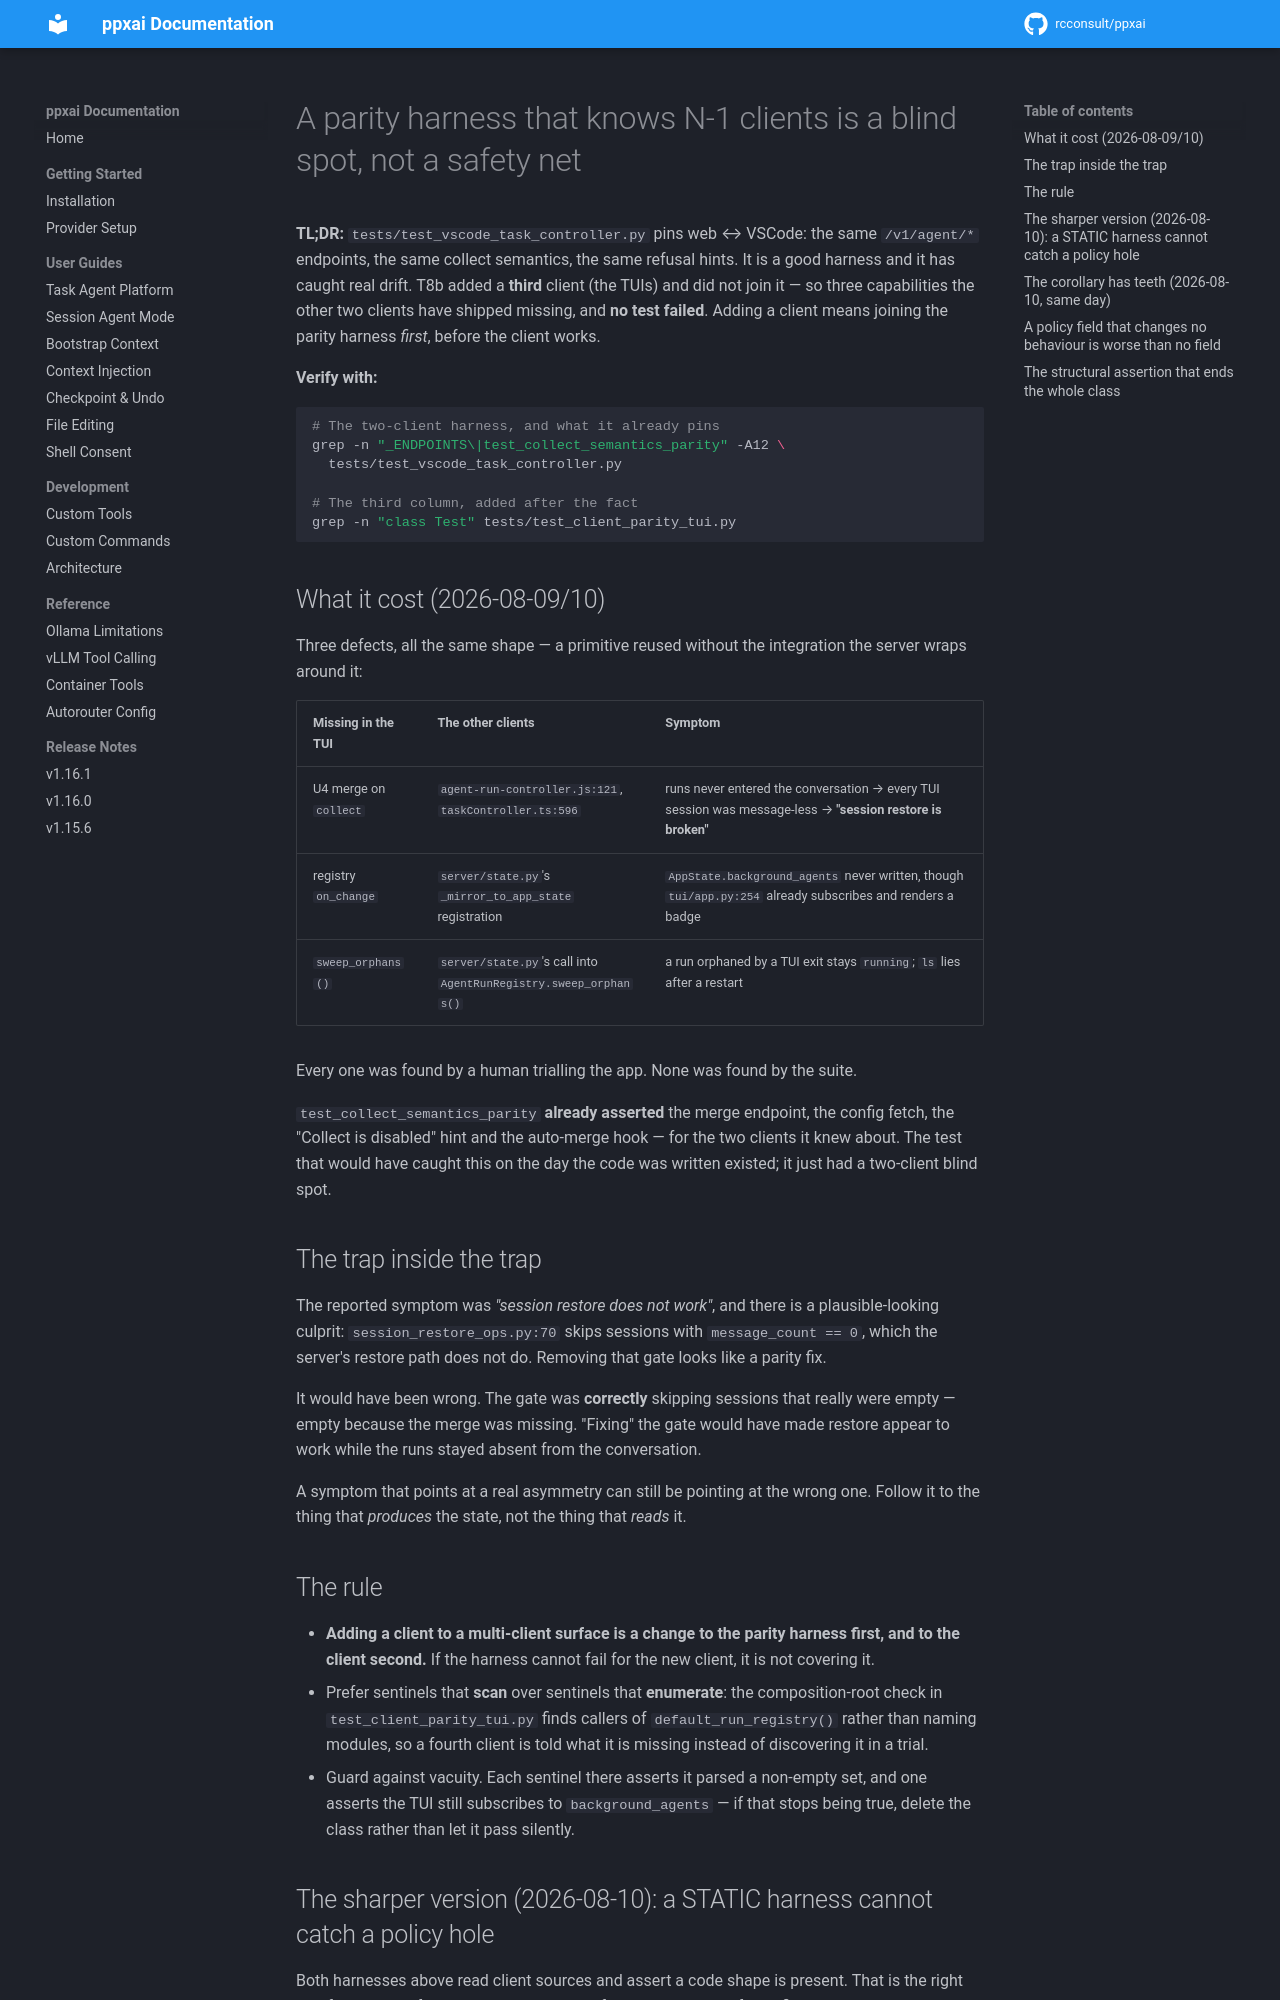

repository: rcconsult/ppxai · page: dev/lessons/parity-harness-must-know-every-client/index.html · generator: mkdocs

# A parity harness that knows N-1 clients is a blind spot, not a safety net

**TL;DR:** `tests/test_vscode_task_controller.py` pins web ↔ VSCode: the same
`/v1/agent/*` endpoints, the same collect semantics, the same refusal hints.
It is a good harness and it has caught real drift. T8b added a **third**
client (the TUIs) and did not join it — so three capabilities the other two
clients have shipped missing, and **no test failed**. Adding a client means
joining the parity harness *first*, before the client works.

**Verify with:**
```bash
# The two-client harness, and what it already pins
grep -n "_ENDPOINTS\|test_collect_semantics_parity" -A12 \
  tests/test_vscode_task_controller.py

# The third column, added after the fact
grep -n "class Test" tests/test_client_parity_tui.py
```

## What it cost (2026-08-09/10)

Three defects, all the same shape — a primitive reused without the
integration the server wraps around it:

| Missing in the TUI | The other clients | Symptom |
|---|---|---|
| U4 merge on `collect` | `agent-run-controller.js:121`, `taskController.ts:596` | runs never entered the conversation → every TUI session was message-less → **"session restore is broken"** |
| registry `on_change` | `server/state.py:215` | `AppState.background_agents` never written, though `tui/app.py:254` already subscribes and renders a badge |
| `sweep_orphans()` | `server/state.py:209` | a run orphaned by a TUI exit stays `running`; `ls` lies after a restart |

Every one was found by a human trialling the app. None was found by the suite.

`test_collect_semantics_parity` **already asserted** the merge endpoint, the
config fetch, the "Collect is disabled" hint and the auto-merge hook — for the
two clients it knew about. The test that would have caught this on the day the
code was written existed; it just had a two-client blind spot.

## The trap inside the trap

The reported symptom was *"session restore does not work"*, and there is a
plausible-looking culprit: `session_restore_ops.py:70` skips sessions with
`message_count == 0`, which the server's restore path does not do. Removing
that gate looks like a parity fix.

It would have been wrong. The gate was **correctly** skipping sessions that
really were empty — empty because the merge was missing. "Fixing" the gate
would have made restore appear to work while the runs stayed absent from the
conversation.

A symptom that points at a real asymmetry can still be pointing at the wrong
one. Follow it to the thing that *produces* the state, not the thing that
*reads* it.

## The rule

- **Adding a client to a multi-client surface is a change to the parity
  harness first, and to the client second.** If the harness cannot fail for
  the new client, it is not covering it.
- Prefer sentinels that **scan** over sentinels that **enumerate**: the
  composition-root check in `test_client_parity_tui.py` finds callers of
  `default_run_registry()` rather than naming modules, so a fourth client is
  told what it is missing instead of discovering it in a trial.
- Guard against vacuity. Each sentinel there asserts it parsed a non-empty
  set, and one asserts the TUI still subscribes to `background_agents` — if
  that stops being true, delete the class rather than let it pass silently.
